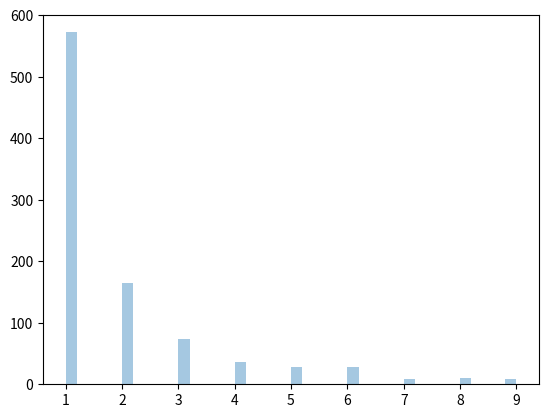

The matplotlib source for this figure:
from numpy import random
import matplotlib.pyplot as plt
import seaborn as sns

x = random.zipf(a=2, size=1000)
sns.distplot(x[x<10], kde=False)

plt.show()





# Visualization of Zipf Distribution
# Sample 1000 points but plotting only ones with value < 10 for more meaningful chart.

# Example

